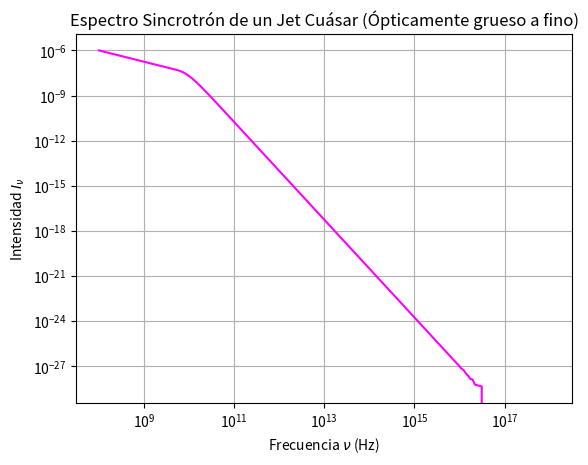

This figure's Python source:
import numpy as np
import matplotlib.pyplot as plt


nu = np.logspace(8, 18, 200)
p = 2.5 # Indice de ley de potencia energetica de electrones
I_nu = nu**(-(p-1)/2) * (1 - np.exp(- (nu/1e10)**(-2.5)))

plt.loglog(nu, I_nu, color='magenta')
plt.title('Espectro Sincrotrón de un Jet Cuásar (Ópticamente grueso a fino)')
plt.xlabel('Frecuencia $\\nu$ (Hz)')
plt.ylabel('Intensidad $I_\\nu$')
plt.grid(True)
plt.show()
